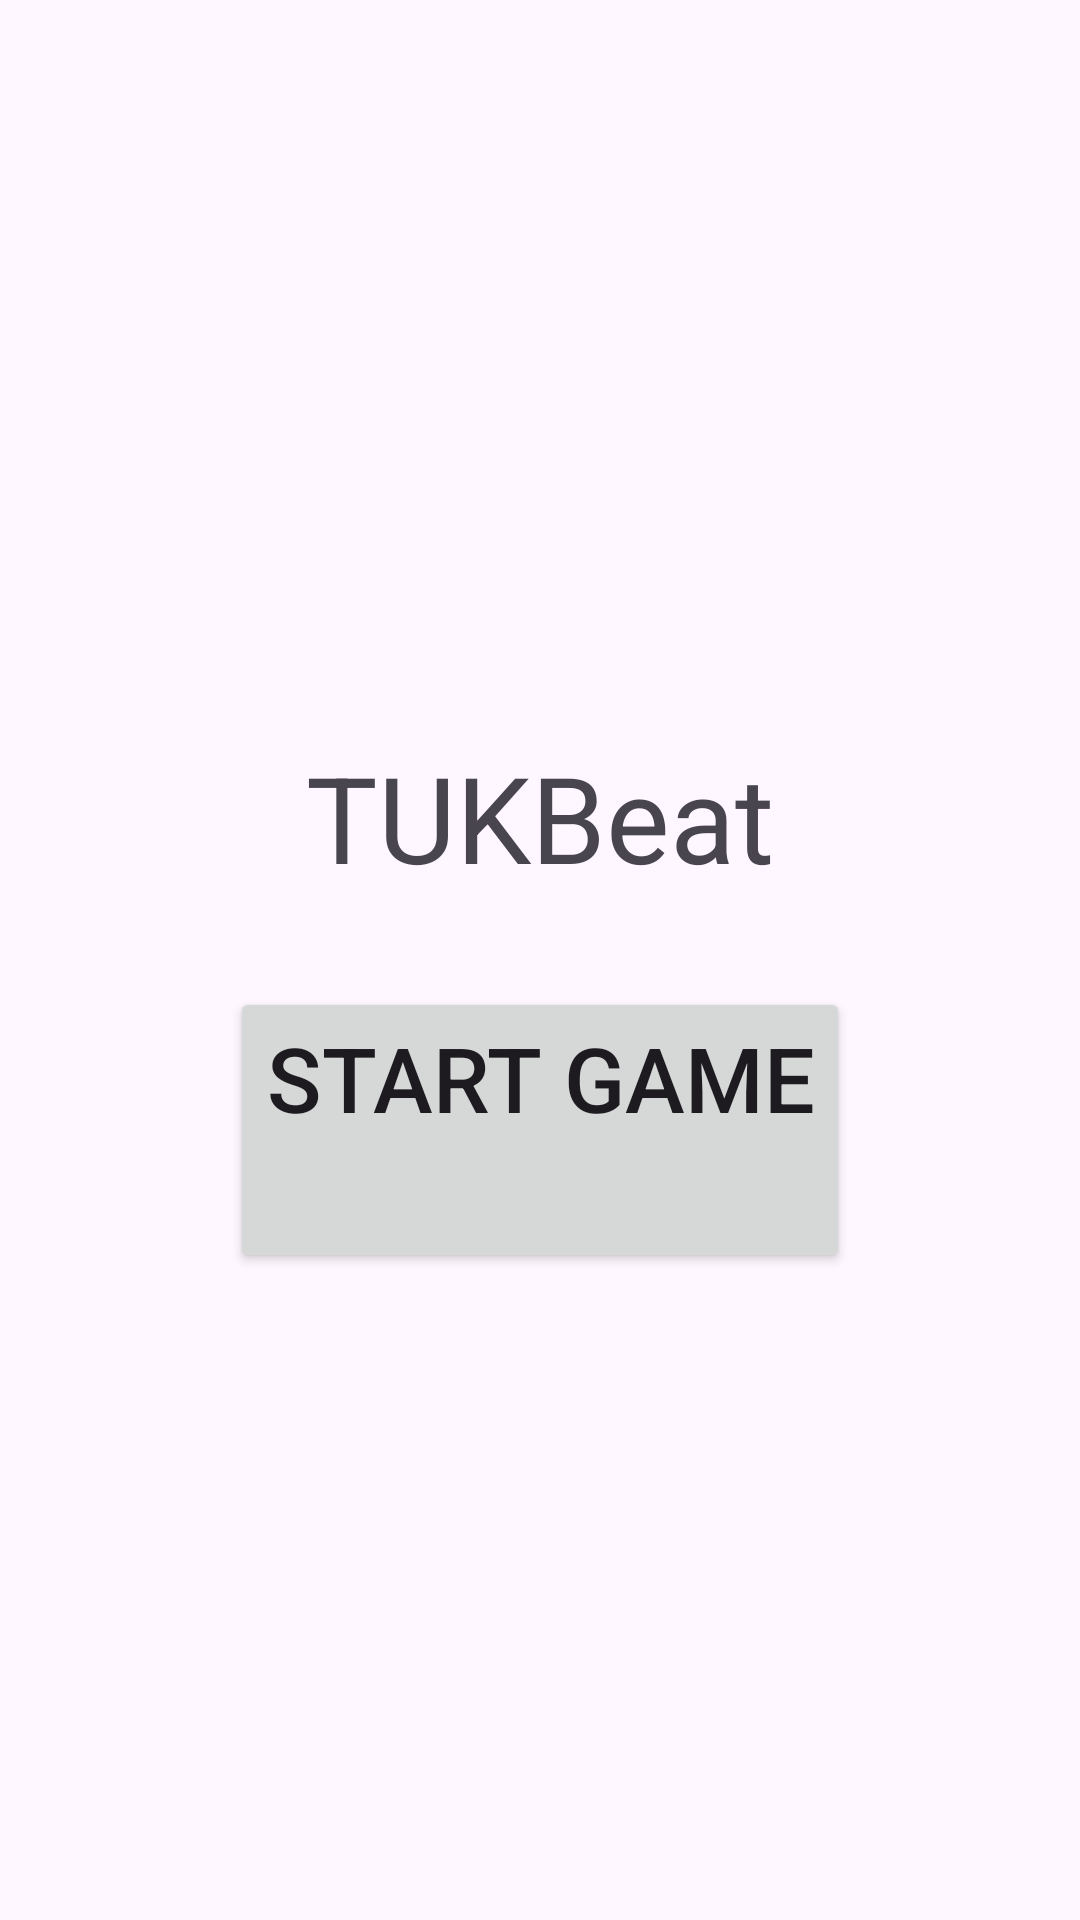

Reconstruct the res/layout file that produces this screen, plus the resources it refers to.
<!-- AndroidManifest.xml: application theme Theme.TUKBeat -->
<!-- res/layout/activity_main.xml -->
<?xml version="1.0" encoding="utf-8"?>
<LinearLayout xmlns:android="http://schemas.android.com/apk/res/android"
    xmlns:app="http://schemas.android.com/apk/res-auto"
    xmlns:tools="http://schemas.android.com/tools"
    android:id="@+id/main"
    android:layout_width="match_parent"
    android:layout_height="match_parent"
    android:orientation="vertical"
    android:gravity = "center"
    tools:context=".MainActivity">

    <TextView
        android:layout_width="wrap_content"
        android:layout_height="wrap_content"
        android:textSize="40sp"
        android:layout_margin="30dp"
        android:text="@string/app_name"
        ></TextView>

    <Button
        android:layout_width="wrap_content"
        android:layout_height="wrap_content"
        android:text="@string/start_game"
        android:textSize ="30sp"
        android:onClick="onBtnStartGame"
        ></Button>


</LinearLayout>
<!-- resources referenced by this layout -->
<resources>
  <string name="app_name">TUKBeat</string>
  <string name="start_game">Start Game\n</string>
  <style name="Theme.TUKBeat" parent="Base.Theme.TUKBeat" />
  <style name="Base.Theme.TUKBeat" parent="Theme.Material3.DayNight.NoActionBar">
          
          
      </style>
</resources>
